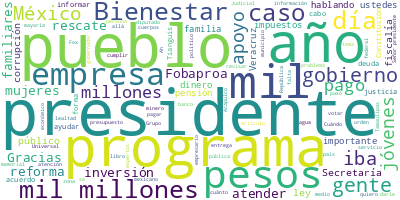

Source data for this figure (header and first rows):
Participante, Texto, Sentimiento, Palabras, Dia, Mes, Anio
PRESIDENTE ANDRES MANUEL LOPEZ OBRADOR, : Buenos días. Ánimo., 0.0, 4, 13, 06, 2024
PRESIDENTE ANDRES MANUEL LOPEZ OBRADOR, Bueno, vamos a informar sobre Programas …, 0.0, 83, 13, 06, 2024
ARIADNA MONTIEL REYES, ?Buenos días. Con el permiso del señor p…, 0.0, 44, 13, 06, 2024
ARIADNA MONTIEL REYES, En el caso de la pensión para adultos ma…, 0.0, 63, 13, 06, 2024
ARIADNA MONTIEL REYES, En el caso de la pensión para personas c…, 0.0, 74, 13, 06, 2024
ARIADNA MONTIEL REYES, Como ustedes saben, hemos venido haciend…, 0.0, 55, 13, 06, 2024
ARIADNA MONTIEL REYES, El programa de becas para la rehabilitac…, 0.0, 54, 13, 06, 2024
ARIADNA MONTIEL REYES, Respecto al programa de madres trabajado…, 0.0, 53, 13, 06, 2024
ARIADNA MONTIEL REYES, En el caso del programa Sembrando Vida, …, 0.0, 85, 13, 06, 2024
ARIADNA MONTIEL REYES, En el caso del programa, como ya lo come…, 0.0, 55, 13, 06, 2024
ARIADNA MONTIEL REYES, En resumen, en los programas de la Secre…, 0.0, 93, 13, 06, 2024
ARIADNA MONTIEL REYES, Y, por último, informarles que el siguie…, 0.0, 76, 13, 06, 2024
ARIADNA MONTIEL REYES, Es cuanto. Muchísimas gracias., 0.0, 4, 13, 06, 2024
MARATH BARUCH BOLAÑOS LOPEZ, ?Con su permiso, presidente. Muy buenos …, 0.0, 92, 13, 06, 2024
MARATH BARUCH BOLAÑOS LOPEZ, Durante su participación el Gobierno de …, 0.0, 47, 13, 06, 2024
MARATH BARUCH BOLAÑOS LOPEZ, Es importante mencionar que el apoyo eco…, 0.0, 71, 13, 06, 2024
MARATH BARUCH BOLAÑOS LOPEZ, Este programa ha significado una inversi…, 0.0, 110, 13, 06, 2024
MARATH BARUCH BOLAÑOS LOPEZ, Con ello, se ha hecho un beneficio a más…, 0.0, 73, 13, 06, 2024
MARATH BARUCH BOLAÑOS LOPEZ, La siguiente, por favor. Correspondiente…, 0.0, 56, 13, 06, 2024
MARATH BARUCH BOLAÑOS LOPEZ, Reiterar que el programa ha mantenido su…, 0.0, 35, 13, 06, 2024
MARATH BARUCH BOLAÑOS LOPEZ, Es cuanto, señor presidente. Muchísimas …, 0.0, 6, 13, 06, 2024
ROSA ICELA RODRIGUEZ VELAZQUEZ, ?Con su permiso, señor presidente. Bueno…, 0.0, 12, 13, 06, 2024
ROSA ICELA RODRIGUEZ VELAZQUEZ, El día de hoy nos corresponde informar s…, 0.0, 128, 13, 06, 2024
ROSA ICELA RODRIGUEZ VELAZQUEZ, En este primer día de operación se visit…, 0.0, 70, 13, 06, 2024
ROSA ICELA RODRIGUEZ VELAZQUEZ, Vamos a estar, en esta lista que se ve a…, 0.0, 78, 13, 06, 2024
ROSA ICELA RODRIGUEZ VELAZQUEZ, Y se tuvieron otras acciones. Por ejempl…, 0.0, 71, 13, 06, 2024
ROSA ICELA RODRIGUEZ VELAZQUEZ, También decirles que se trata, recordarl…, 0.0, 42, 13, 06, 2024
ROSA ICELA RODRIGUEZ VELAZQUEZ, ¿Y de qué se trata, de qué se tratan est…, 0.0, 11, 13, 06, 2024
ROSA ICELA RODRIGUEZ VELAZQUEZ, Calzado; ropa para mujer, para hombres, …, 0.0, 31, 13, 06, 2024
ROSA ICELA RODRIGUEZ VELAZQUEZ, Solamente dar dos datos en una lámina qu…, 0.0, 10, 13, 06, 2024
ROSA ICELA RODRIGUEZ VELAZQUEZ, A la fecha, desde el inicio del Tianguis…, 0.0, 39, 13, 06, 2024
ROSA ICELA RODRIGUEZ VELAZQUEZ, Y también hay que decir que, por instruc…, 0.0, 62, 13, 06, 2024
ROSA ICELA RODRIGUEZ VELAZQUEZ, Seria cuanto, presidente., 0.0, 3, 13, 06, 2024
PRESIDENTE ANDRES MANUEL LOPEZ OBRADOR, ?Vamos acá, de ese lado., 0.0, 5, 13, 06, 2024
PREGUNTA, ?Gracias, presidente., 0.0, 2, 13, 06, 2024
PREGUNTA, Sandra Aguilera, de?Grupo Larsa Comunica…, 0.0, 6, 13, 06, 2024
PREGUNTA, Presidente, el día de ayer hubo un asesi…, 0.0, 76, 13, 06, 2024
PREGUNTA, Los familiares le solicitan que por favo…, 0.0, 59, 13, 06, 2024
PREGUNTA, Por otro lado, presidente, tenemos una p…, 0.0, 40, 13, 06, 2024
PREGUNTA, Su hija solicita a usted y a la fiscalía…, 0.0, 58, 13, 06, 2024
PREGUNTA, Tengo otra pregunta, presidente, no sé s…, 0.0, 93, 13, 06, 2024
PREGUNTA, El Fobaproa es, como usted lo ha dicho, …, 0.0, 37, 13, 06, 2024
PREGUNTA, Yo le quiero preguntar, presidente, qué …, 0.0, 52, 13, 06, 2024
PREGUNTA, Esas son mis tres preguntas. Gracias., 0.0, 6, 13, 06, 2024
PRESIDENTE ANDRES MANUEL LOPEZ OBRADOR, ?Bueno, acerca de lo primero, tú puedes …, 0.0, 15, 13, 06, 2024
PREGUNTA, ?Lo de Ahumada también. Gracias., 0.0, 5, 13, 06, 2024
ROSA ICELA RODRIGUEZ VELAZQUEZ, ?Gracias, presidente., 0.0, 2, 13, 06, 2024
ROSA ICELA RODRIGUEZ VELAZQUEZ, La cuestión sobre el caso que usted pres…, 0.0, 86, 13, 06, 2024
ROSA ICELA RODRIGUEZ VELAZQUEZ, Del otro caso que usted señala, en virtu…, 0.0, 72, 13, 06, 2024
ROSA ICELA RODRIGUEZ VELAZQUEZ, Dos, también se especifica que algunas o…, 0.0, 10, 13, 06, 2024
ROSA ICELA RODRIGUEZ VELAZQUEZ, Entonces eso es lo que legalmente corres…, 0.0, 21, 13, 06, 2024
PREGUNTA, ?O sea, ¿está aprehendido ilegalmente? N…, 0.0, 7, 13, 06, 2024
ROSA ICELA RODRIGUEZ VELAZQUEZ, ?Yo no quiero entrar a fondo porque es l…, 0.0, 79, 13, 06, 2024
PREGUNTA, ?Muchas gracias, secretaria., 0.0, 3, 13, 06, 2024
PRESIDENTE ANDRES MANUEL LOPEZ OBRADOR, ?Sobre lo del Fobaproa, ya se ha plantea…, 0.0, 58, 13, 06, 2024
PRESIDENTE ANDRES MANUEL LOPEZ OBRADOR, Utilizan la creación, primero, de un fid…, 0.0, 59, 13, 06, 2024
PRESIDENTE ANDRES MANUEL LOPEZ OBRADOR, Estamos hablando de que originalmente el…, 0.0, 56, 13, 06, 2024
PRESIDENTE ANDRES MANUEL LOPEZ OBRADOR, Y a partir de ahí se empezaron a pagar i…, 0.0, 47, 13, 06, 2024
PRESIDENTE ANDRES MANUEL LOPEZ OBRADOR, Desde que se aprobó lo del Fobaproa, que…, 0.0, 62, 13, 06, 2024
PRESIDENTE ANDRES MANUEL LOPEZ OBRADOR, Se quería revisar eso para fincar respon…, 0.0, 77, 13, 06, 2024
... 194 more rows
